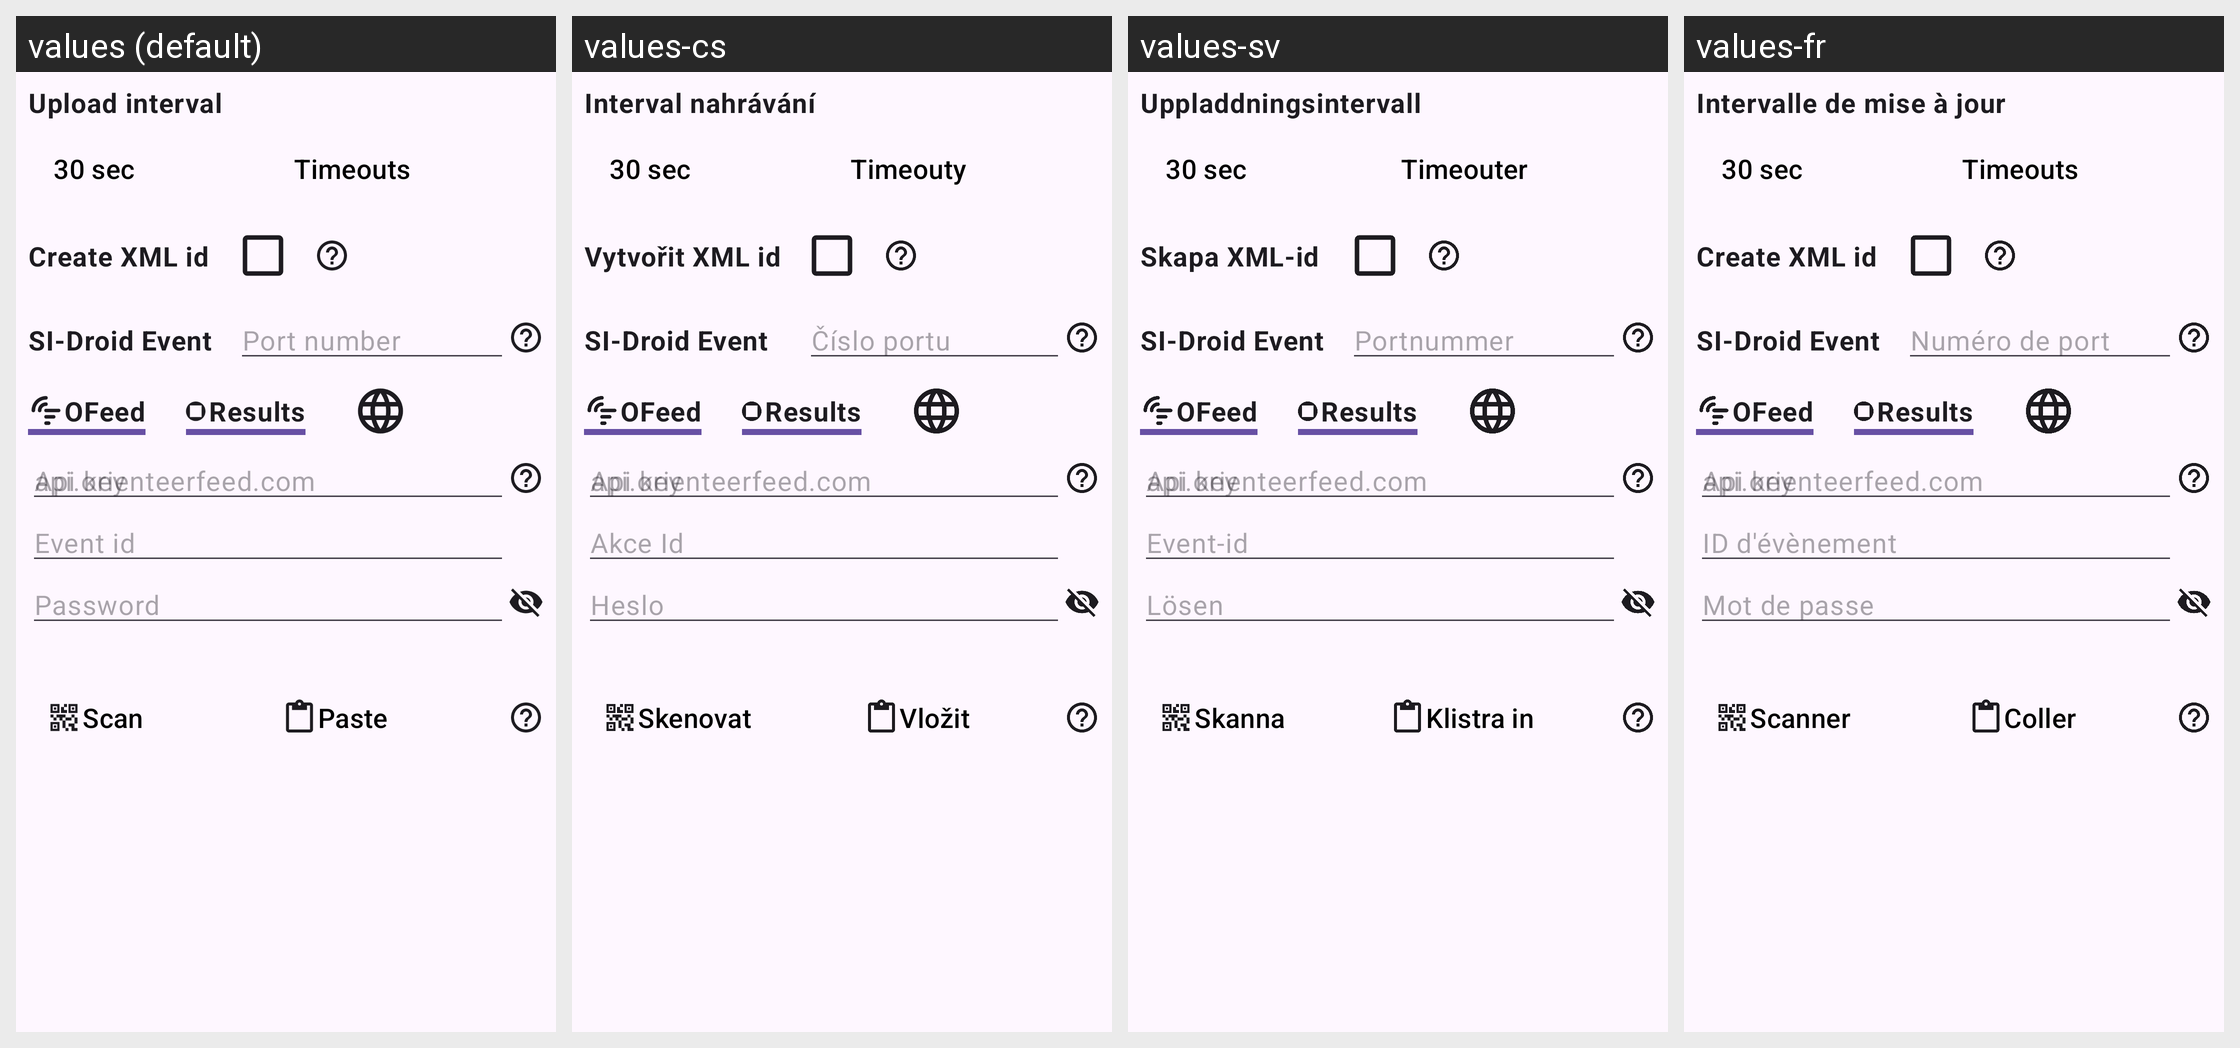

Translations of the strings shown on this Android screen, per locale in the grid:
Android screen res/layout/settings_dialog.xml rendered under 4 locales, left to right: values (default), values-cs, values-sv, values-fr. Device: Nexus 5 (rendered at 1080×1920; each locale shown at half size, 540×960, under a caption strip naming it); theme Theme.ofeed_sidroid_connector.
Strings drawn on this screen, with the default value and each locale's value (text and hints the layout hard-codes, and strings that could not be matched under every locale, appear in the picture but are not listed):

upload_interval
  values: Upload interval
  values-cs: Interval nahrávání
  values-sv: Uppladdningsintervall
  values-fr: Intervalle de mise à jour

timeouts
  values: Timeouts
  values-cs: Timeouty
  values-sv: Timeouter
  values-fr: Timeouts  [not translated; the default value is used]

create_xml_id
  values: Create XML id
  values-cs: Vytvořit XML id
  values-sv: Skapa XML-id
  values-fr: Create XML id  [not translated; the default value is used]

si_droid
  values: SI-Droid Event
  values-cs: SI-Droid Event  [not translated; the default value is used]
  values-sv: SI-Droid Event  [not translated; the default value is used]
  values-fr: SI-Droid Event  [not translated; the default value is used]

port_number
  values: Port number
  values-cs: Číslo portu
  values-sv: Portnummer
  values-fr: Numéro de port

ofeed
  values: OFeed
  values-cs: OFeed  [not translated; the default value is used]
  values-sv: OFeed  [not translated; the default value is used]
  values-fr: OFeed  [not translated; the default value is used]

event_id
  values: Event id
  values-cs: Akce Id
  values-sv: Event-id
  values-fr: ID d'évènement

password
  values: Password
  values-cs: Heslo
  values-sv: Lösen
  values-fr: Mot de passe

qr_code_scan
  values: Scan
  values-cs: Skenovat
  values-sv: Skanna
  values-fr: Scanner

paste
  values: Paste
  values-cs: Vložit
  values-sv: Klistra in
  values-fr: Coller

oresults_api_key
  values: Api key
  values-cs: Api key
  values-sv: Api key
  values-fr: Api key  [not translated; the default value is used]
